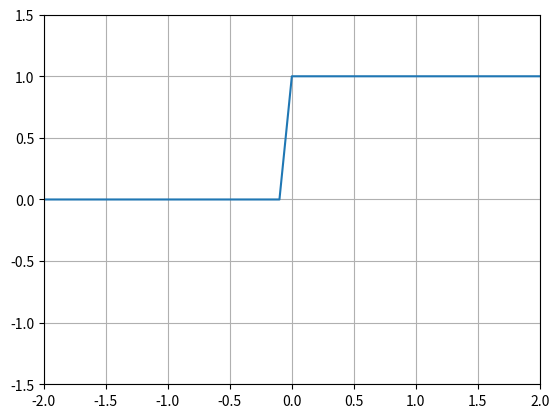
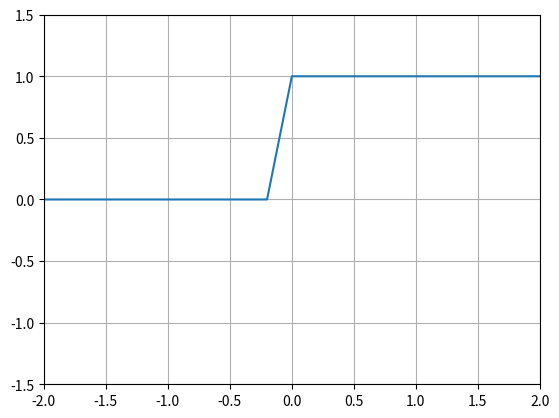
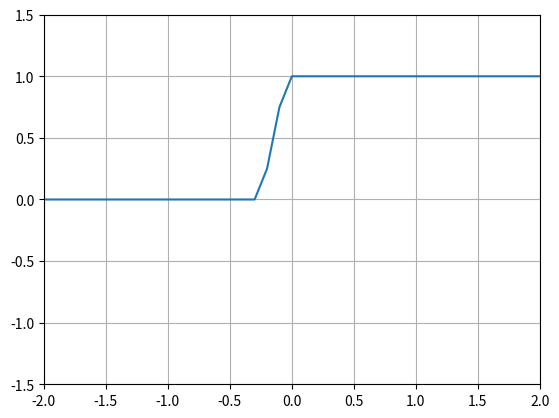
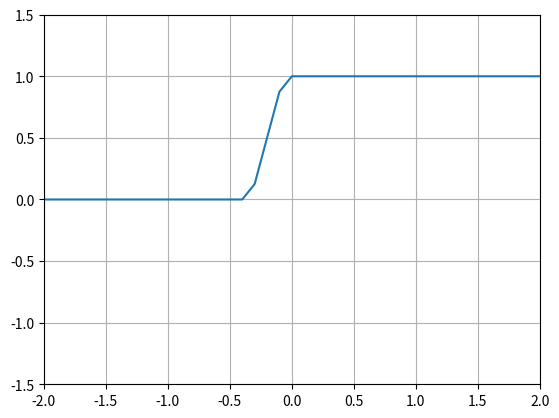
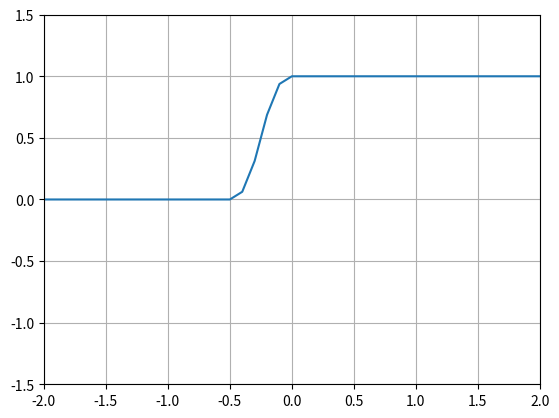
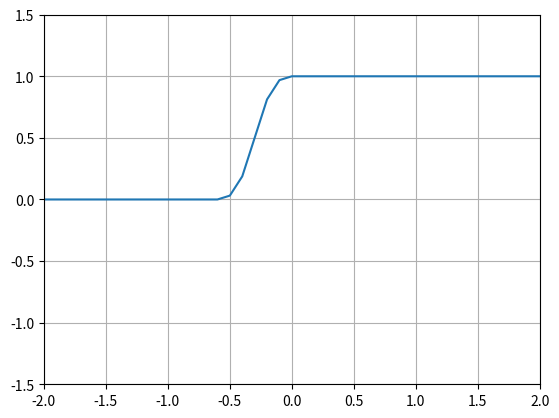
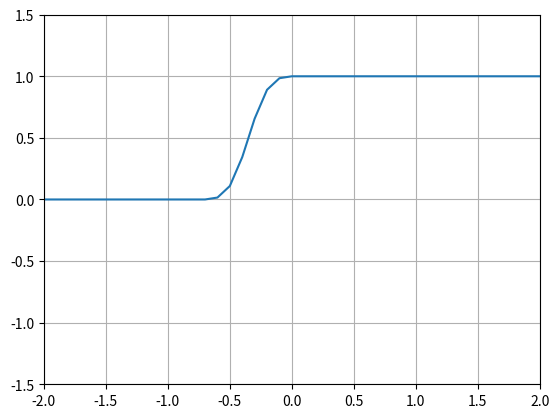
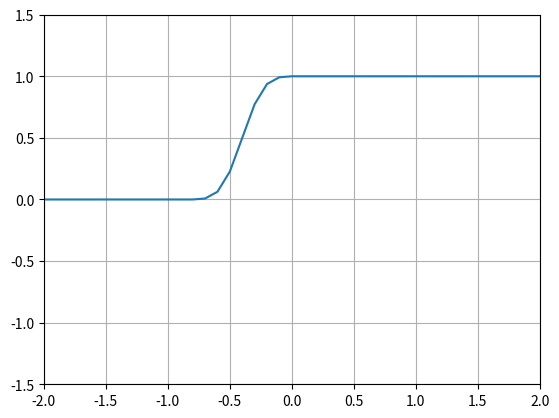
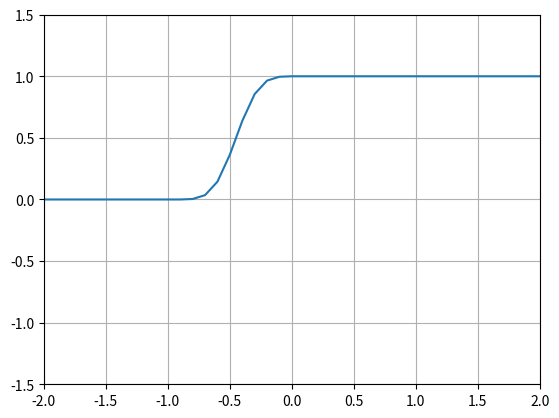
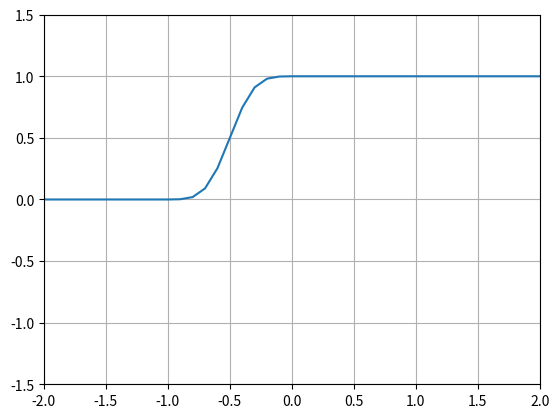
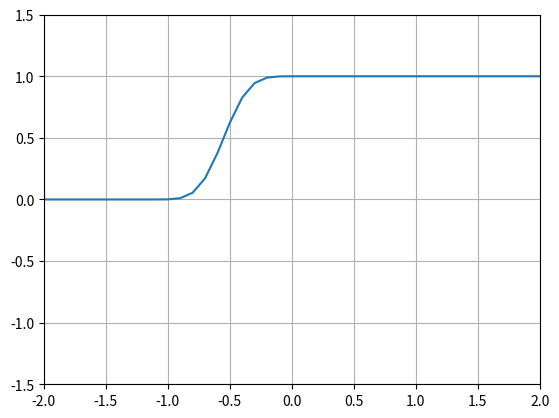
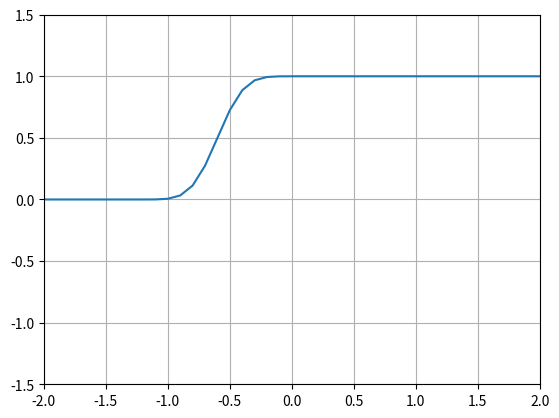
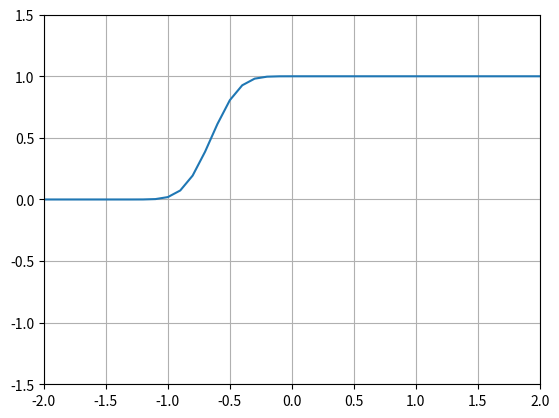
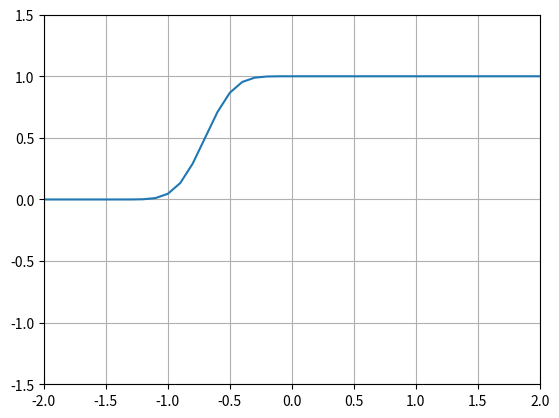
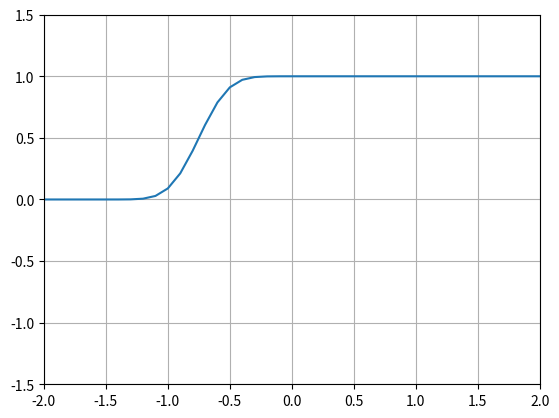
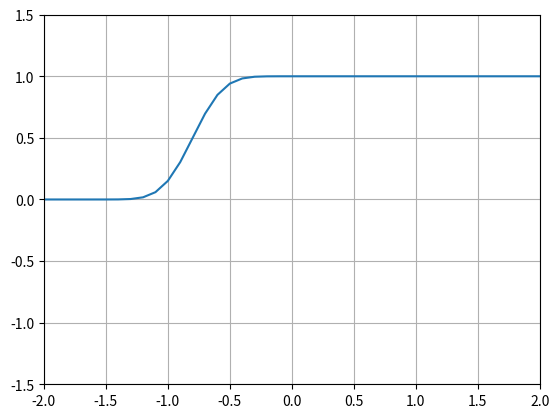

Write Python code to recreate these figures, in order.
import numpy as np
import matplotlib
import matplotlib.pyplot as plt
import os,sys,time
import re


class doit():
    def __init__(self):
        return

def get_inputs(g1):
    g1.progress = 0
    g1.xi = -2.0
    g1.xf = 2.0
    g1.dx = 0.1
    g1.dt = 0.1
    g1.cfl = 0.5 
    g1.tsteps = 50
    g1.method = 2 
    return

def define_domain(g1):
    g1.msg = 'Defining domain'
    g1.progress = g1.progress + 1
    g1.jmax = int(abs(g1.xf - g1.xi)/g1.dx) + 1  
    g1.x = np.linspace(g1.xi,g1.xf,g1.jmax)
    g1.u = np.zeros((g1.jmax,g1.tsteps+1))
    return

def define_initial_condn(g1):
    g1.msg = 'Initial condition'
    # g1.u[:,0] = np.sin(2*g1.x)
    for j in range(g1.jmax):
        if g1.x[j] < 0.0:
            g1.u[j,0]=0.0
        else:
            g1.u[j,0]=1.0
    return

def initialize(g1):
    g1.msg = '...'
    g1.progress = g1.progress + 1
    return

def take_step(g1):
    t = g1.step*g1.dt
    n = g1.step - 1
    c = g1.cfl*g1.dx/g1.dt
    if(g1.method == 1):
        # exact solution
        for j in range(1,g1.jmax-1):
            g1.u[j,n+1] = np.sin(2*(g1.x[j] + c*t))
    if(g1.method == 2):
        # upwind method
        for j in range(1,g1.jmax-1):
            g1.u[j,n+1] =g1.u[j,n] + g1.cfl*(g1.u[j+1,n] - g1.u[j,n])
    return

def apply_bc(g1,xind,bctype):
    g1.msg = 'Applying BC'
    tind = g1.step
    t = g1.step*g1.dt
    c = g1.cfl*g1.dx/g1.dt
    if(bctype == 1):
        # free boundary condition
        g1.u[xind,tind]=np.sin(2*(g1.x[xind] + c*t))
    if(bctype == 2):
        # fixed boundary condition
        g1.u[xind,tind]=g1.u[xind,0]
    return

def plot_results(g1):
    plt.ion()
    plt.figure()
    for tind in range(g1.tsteps+1):
        plt.xlim(-2,2)
        plt.ylim(-1.5,1.5)
        plt.grid()
        plt.plot(g1.x,g1.u[:,tind])
        plt.draw()
        plt.clf()
    return

if __name__ == '__main__':
    g1 = doit()
    get_inputs(g1)
    define_domain(g1)
    define_initial_condn(g1)
    for n in range(g1.tsteps):
        g1.step = n+1
        take_step(g1)
        apply_bc(g1,0,2)
        apply_bc(g1,-1,2)
    plot_results(g1)
